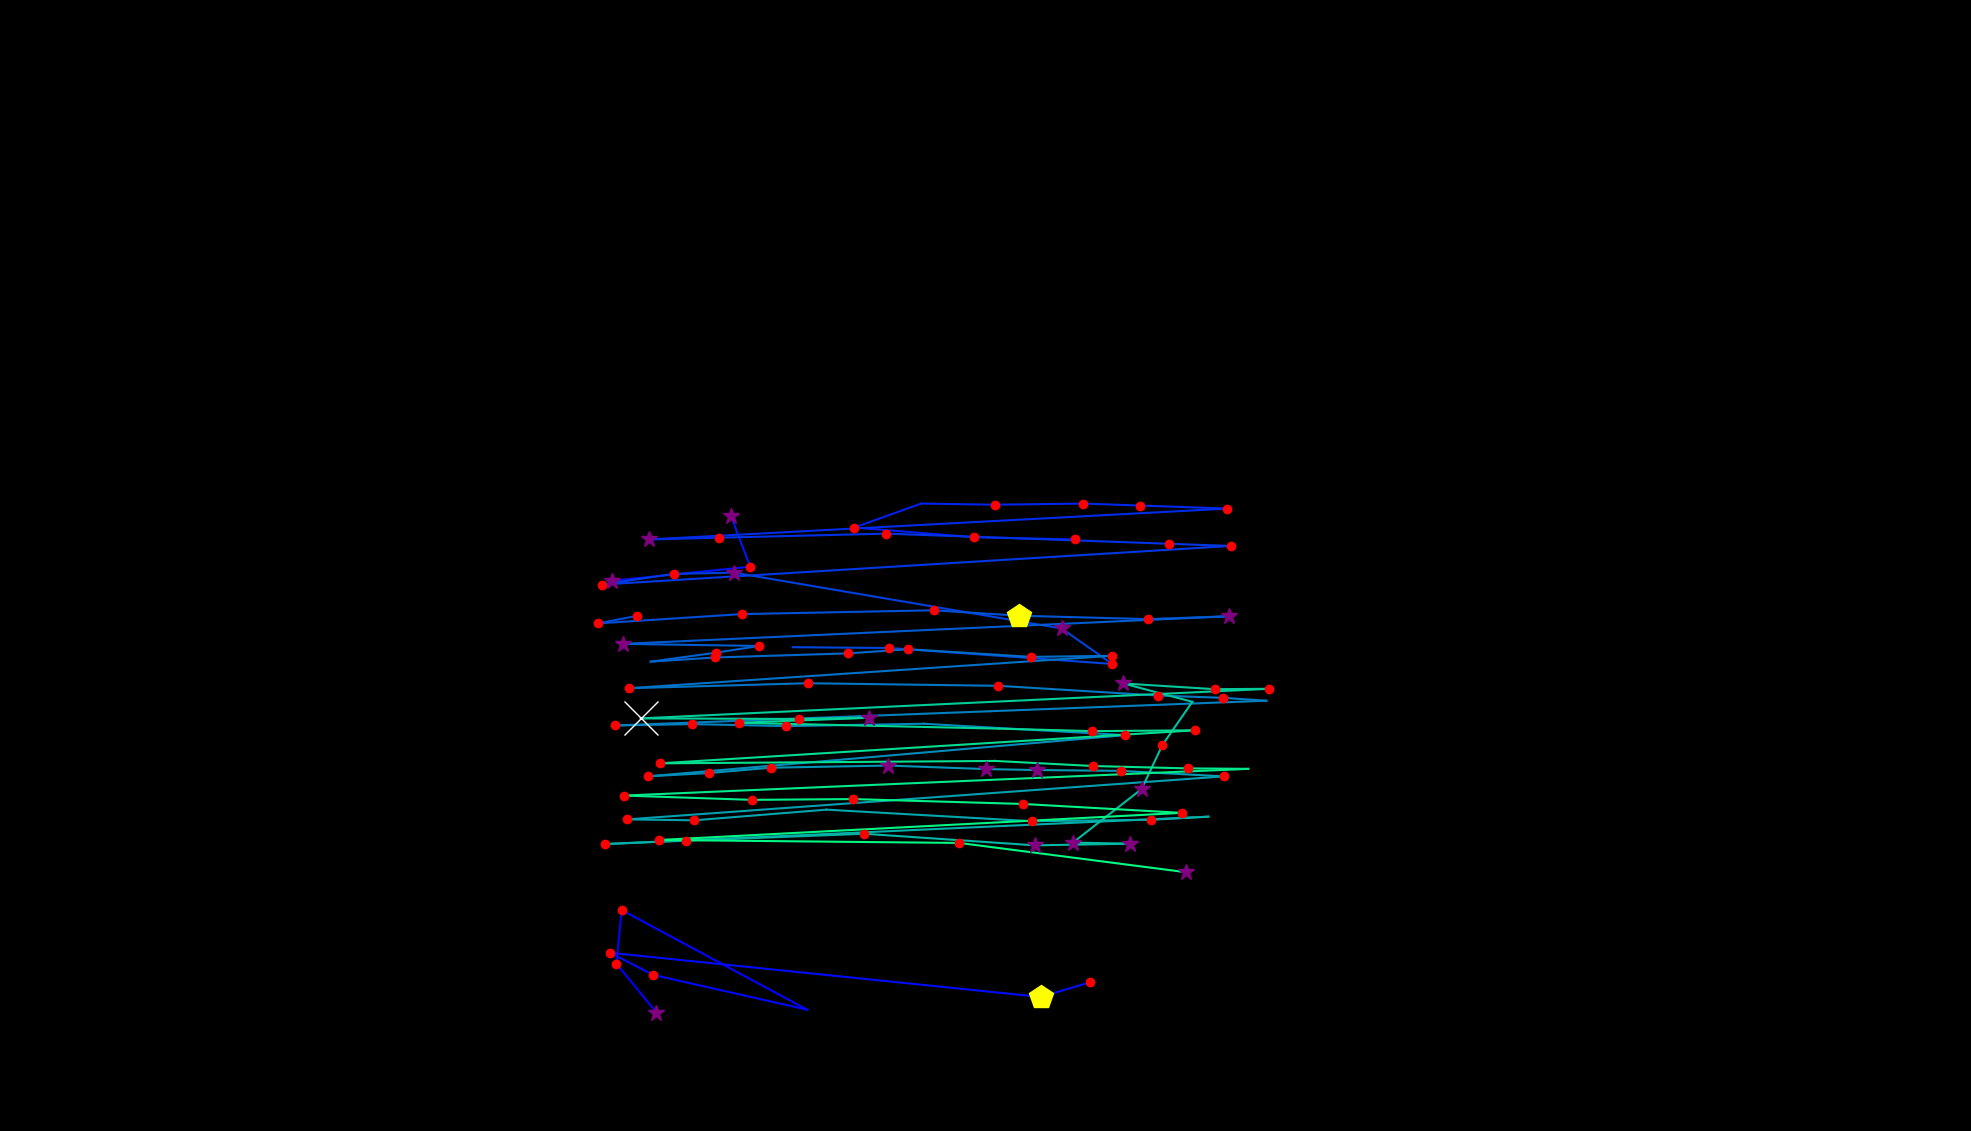

The table this chart was drawn from, first rows:
, fixation_id, timestamp, avg_gaze_x, avg_gaze_y, duration
0, 68.0, 19279, 852.6, 153.8, 253
1, 69.0, 19568, 800.6, 217.1, 144.6
2, 70.0, 19761, 807.3, 287, 216.9
3, 71.0, 20062, 1048, 157.5, 108.4
4, 72.0, 20207, 848.4, 202.7, 168.7
5, 73.0, 20400, 792.4, 231.4, 120.5
6, 74.0, 20701, 1351, 174.1, 409.7
7, 75.0, 21135, 1415, 193, 241
8, 117.0, 33317, 795.4, 714.7, 325.3
9, 118.0, 33690, 974.3, 732.9, 120.5
10, 119.0, 33859, 949.2, 798.6, 349.4
11, 124.0, 35654, 1396, 768.3, 204.8
12, 125.0, 35919, 1265, 771.1, 228.9
13, 126.0, 36209, 1109, 783.7, 120.5
14, 127.0, 36353, 1196, 814.9, 96.4
15, 128.0, 36486, 1292, 813.4, 132.5
16, 129.0, 36642, 1406, 814.9, 204.8
17, 130.0, 36896, 1481, 812.3, 144.6
18, 131.0, 37076, 1594, 808.3, 120.5
19, 132.0, 37317, 842.9, 768.2, 253
20, 133.0, 37594, 933.3, 770.5, 192.8
21, 134.0, 37859, 1151, 775.8, 168.7
22, 135.0, 38088, 1518, 762.6, 192.8
23, 136.0, 38317, 1598, 759.8, 132.5
24, 137.0, 38558, 781.4, 709.7, 144.6
25, 138.0, 38872, 874.7, 723.5, 180.7
26, 139.0, 39137, 953.1, 725.2, 289.2
27, 140.0, 39595, 1379, 652.6, 277.1
28, 141.0, 39896, 1444, 606.6, 132.5
29, 142.0, 40089, 1155, 627.3, 132.5
30, 143.0, 40257, 1030, 628.3, 96.4
31, 187.0, 51957, 827.4, 669.1, 204.8
32, 188.0, 52186, 776.7, 659.2, 228.9
33, 189.0, 52488, 963.2, 671.3, 168.7
34, 190.0, 52716, 1213, 676.3, 168.7
35, 191.0, 52933, 1324, 669.2, 409.7
36, 192.0, 53367, 1491, 664.8, 204.8
37, 193.0, 53632, 1595, 668.5, 277.1
38, 194.0, 54006, 809.6, 632.6, 253
39, 195.0, 54283, 985.7, 629.9, 216.9
40, 196.0, 54524, 930.2, 621.2, 144.6
41, 197.0, 54741, 845.1, 609.6, 96.4
42, 198.0, 54861, 928.4, 614.9, 144.6
43, 199.0, 55042, 1102, 620.3, 180.7
44, 200.0, 55319, 1180, 625.7, 204.8
45, 201.0, 55596, 1339, 615.7, 156.6
46, 202.0, 55789, 1444, 617.2, 180.7
47, 203.0, 56066, 816.8, 575, 192.8
48, 204.0, 56307, 1049, 581.5, 180.7
49, 205.0, 56536, 1296, 578.2, 180.7
50, 206.0, 56813, 1504, 565.6, 156.6
51, 207.0, 56994, 1588, 562.6, 180.7
52, 208.0, 57199, 1645, 558.8, 108.4
53, 209.0, 57416, 799.1, 526.6, 241
54, 210.0, 57753, 898.8, 528.4, 156.6
55, 211.0, 57934, 1020, 525.9, 180.7
56, 212.0, 58199, 1200, 528.9, 108.4
57, 213.0, 58404, 1462, 514.1, 168.7
58, 214.0, 58669, 841.8, 460.6, 192.8
59, 215.0, 58886, 920.9, 464.9, 156.6
... 44 more rows
